Labelled photos from "dataset", an image-classification folder in AnikaSharma17/Retinal-Disease-Classification-Using-CNN-and-AC-GAN. The possible labels are: cholesterol, control, heart disease, hypertension.

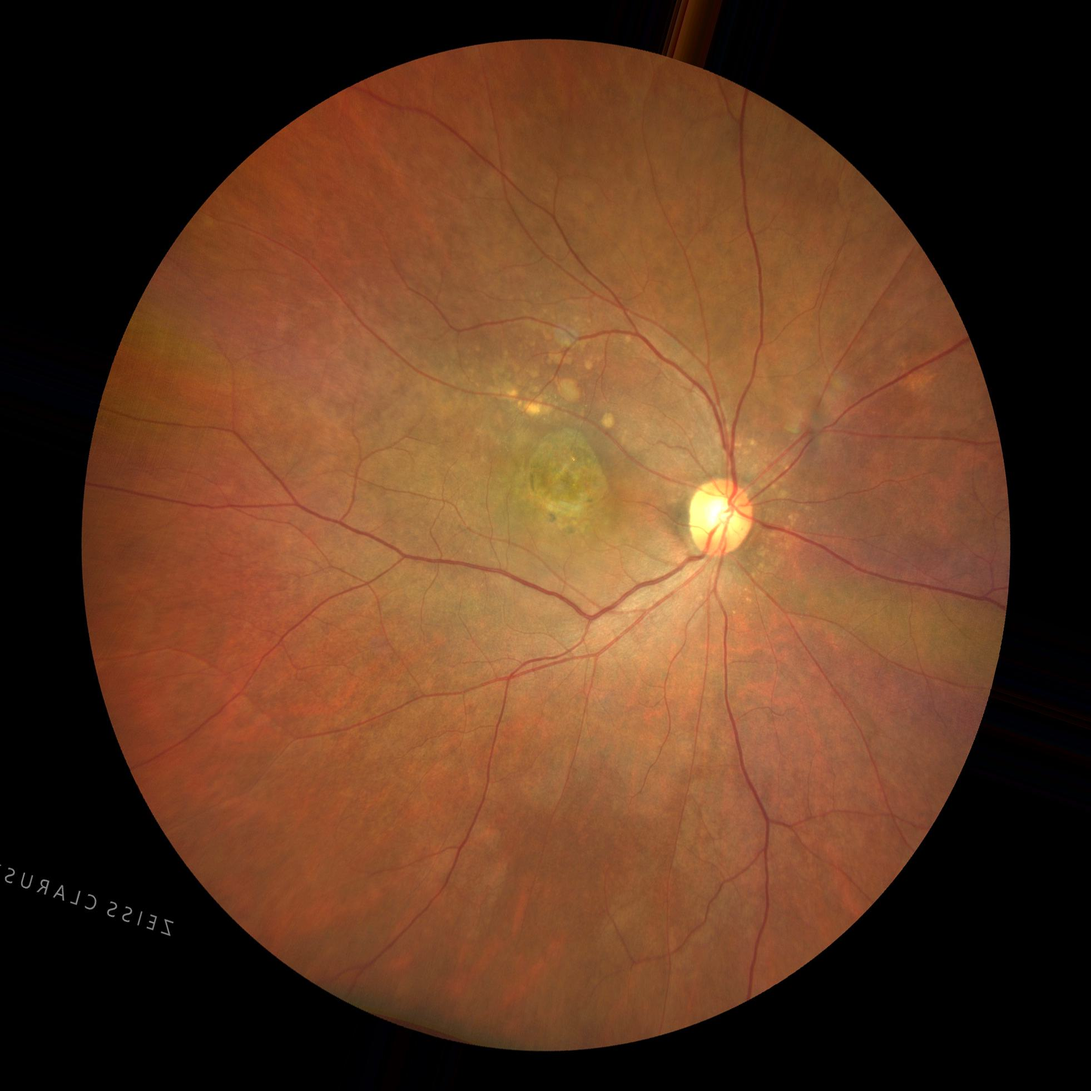
Label: cholesterol

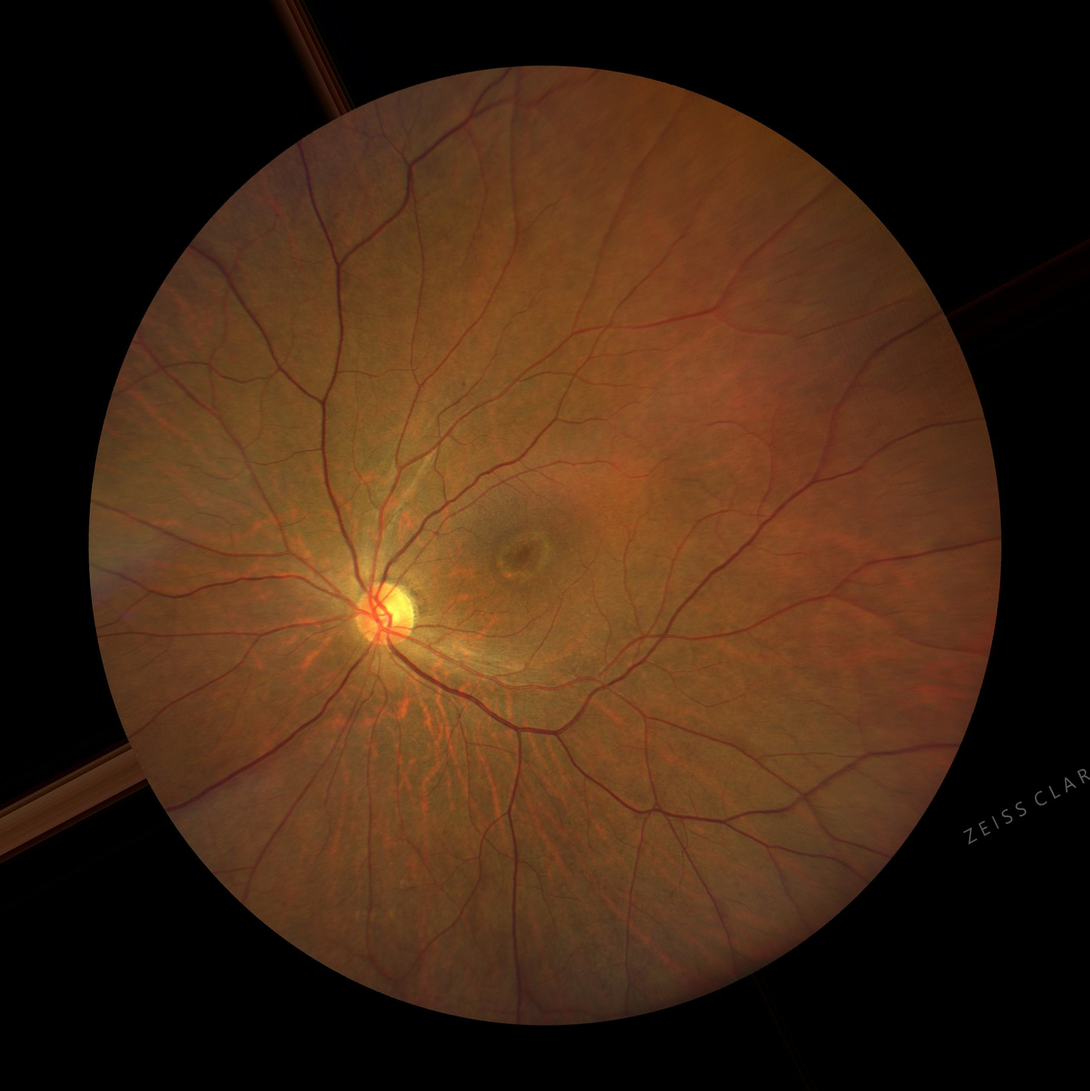
Label: control

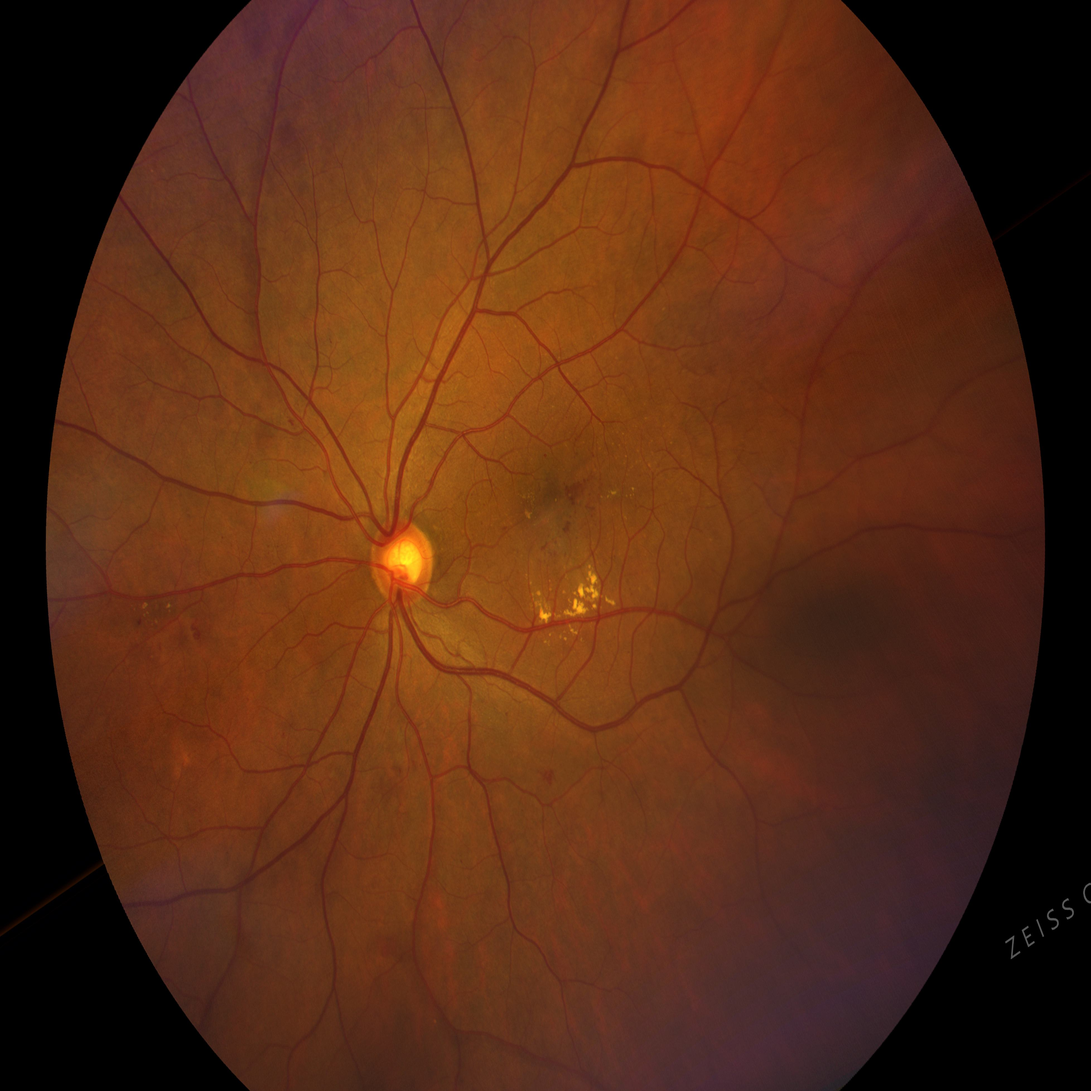
Label: hypertension

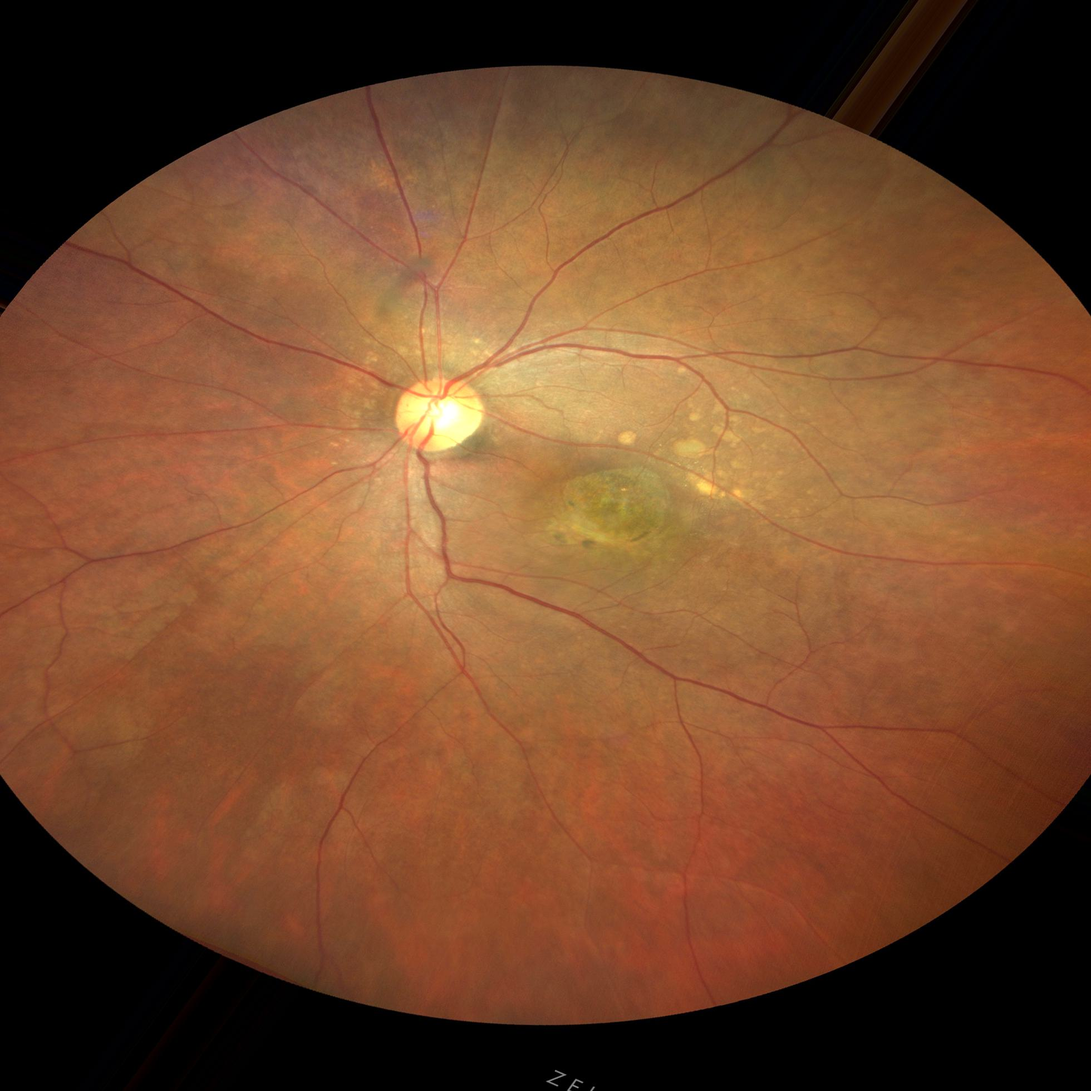
Label: hypertension

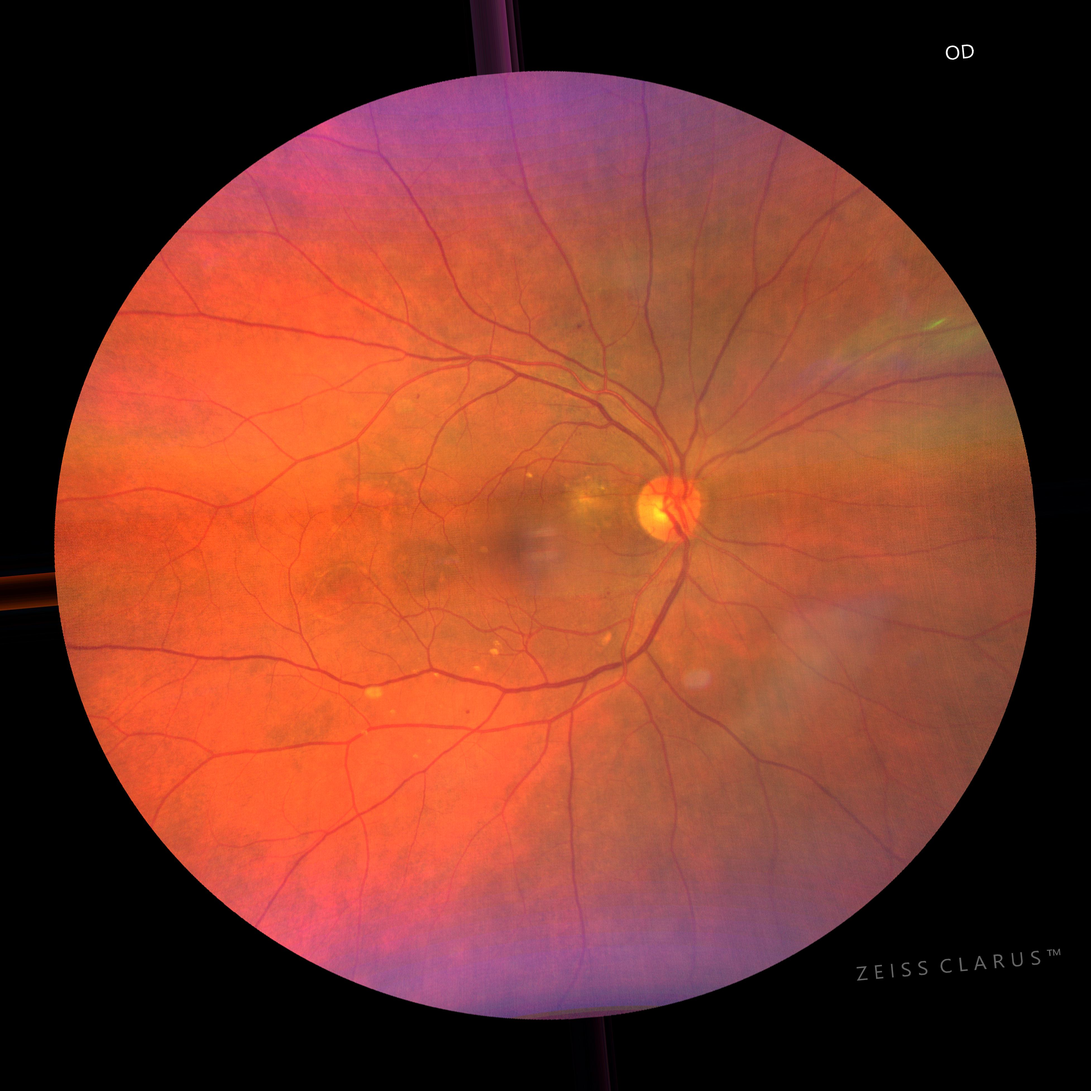
Label: heart disease

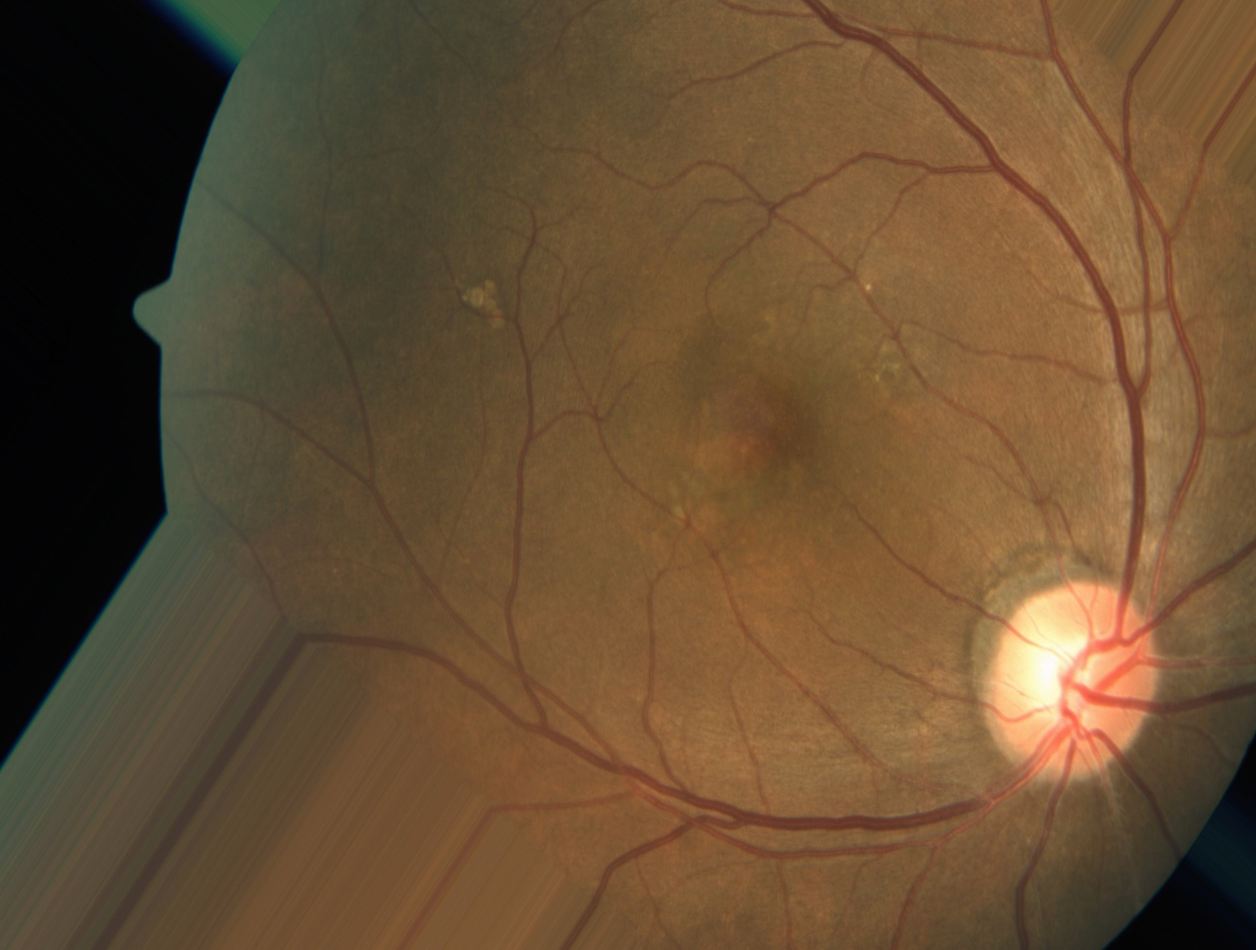
Label: heart disease
